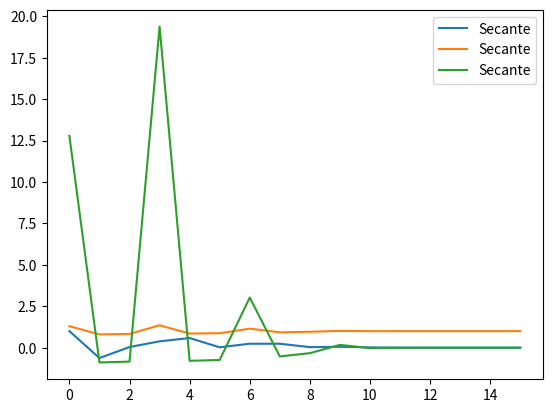

Write Python code to recreate this figure.
# -*- coding: utf-8 -*-
"""
Created on Mon Aug  21 17:44:40 2017

[redacted]
"""
import matplotlib.pyplot as plt

def funcao (x):
    return x**10 - 1


xl = 0
xu = 1.3
es = 0.0000000005
xo = 1.3
xo2 = 0.8


c=[]
r=[]
j=[]
t=[]

def sec (xo,xo2,es):
    for i in range (0,200):
        j.append(i)
        if i==0:
            e=1
            c.append(e)
            t.append(funcao(xo2))
            r.append(xo2)
        if i==1:
            e=float (xo-xo2)/(xo)
            c.append(e)
            r.append(xo)
            t.append(funcao(xo))
        if i>1:
            xt=r[i-1]-float(((funcao(r[i-1]))*(r[i-2]-r[i-1]))/(funcao(r[i-2])-funcao(r[i-1])))
            r.append(xt)
            t.append(funcao(xt))
            e=abs(float((xt-r[i-1])/xt))
            c.append(e)
            if funcao(xt)==0:
                print ('\nQuantidade de iterações (secante): %d' % (i))
                print ('Erro final (secante): %f' % (c[i-1] ))
                return xt
                exit
            if e<abs(es):
                print ('\nQuantidade de iterações (secante): %d' % (i))
                print ('Erro final (secante): %f' % (c[i-1] ))
                return xt
                exit
            if i == 199:
                print ('\nQuantidade de iterações (secante): %d' % (i))
                print ('Erro final (secante): %f' % (c[i-1] ))
                return xt
                exit
                
xraiz=sec(xo2,xo,es)

print('\n Grafico i x Erro')
plt.plot(j,c,label='Secante')
plt.show()

print ('\n Grafico i x Valor Raiz')
plt.plot(j,r, label = 'Secante')
plt.legend()
plt.show()

print ('\n Grafico i x Valor F(Raiz)')
plt.plot(j,t, label = 'Secante')
plt.legend()
plt.show()